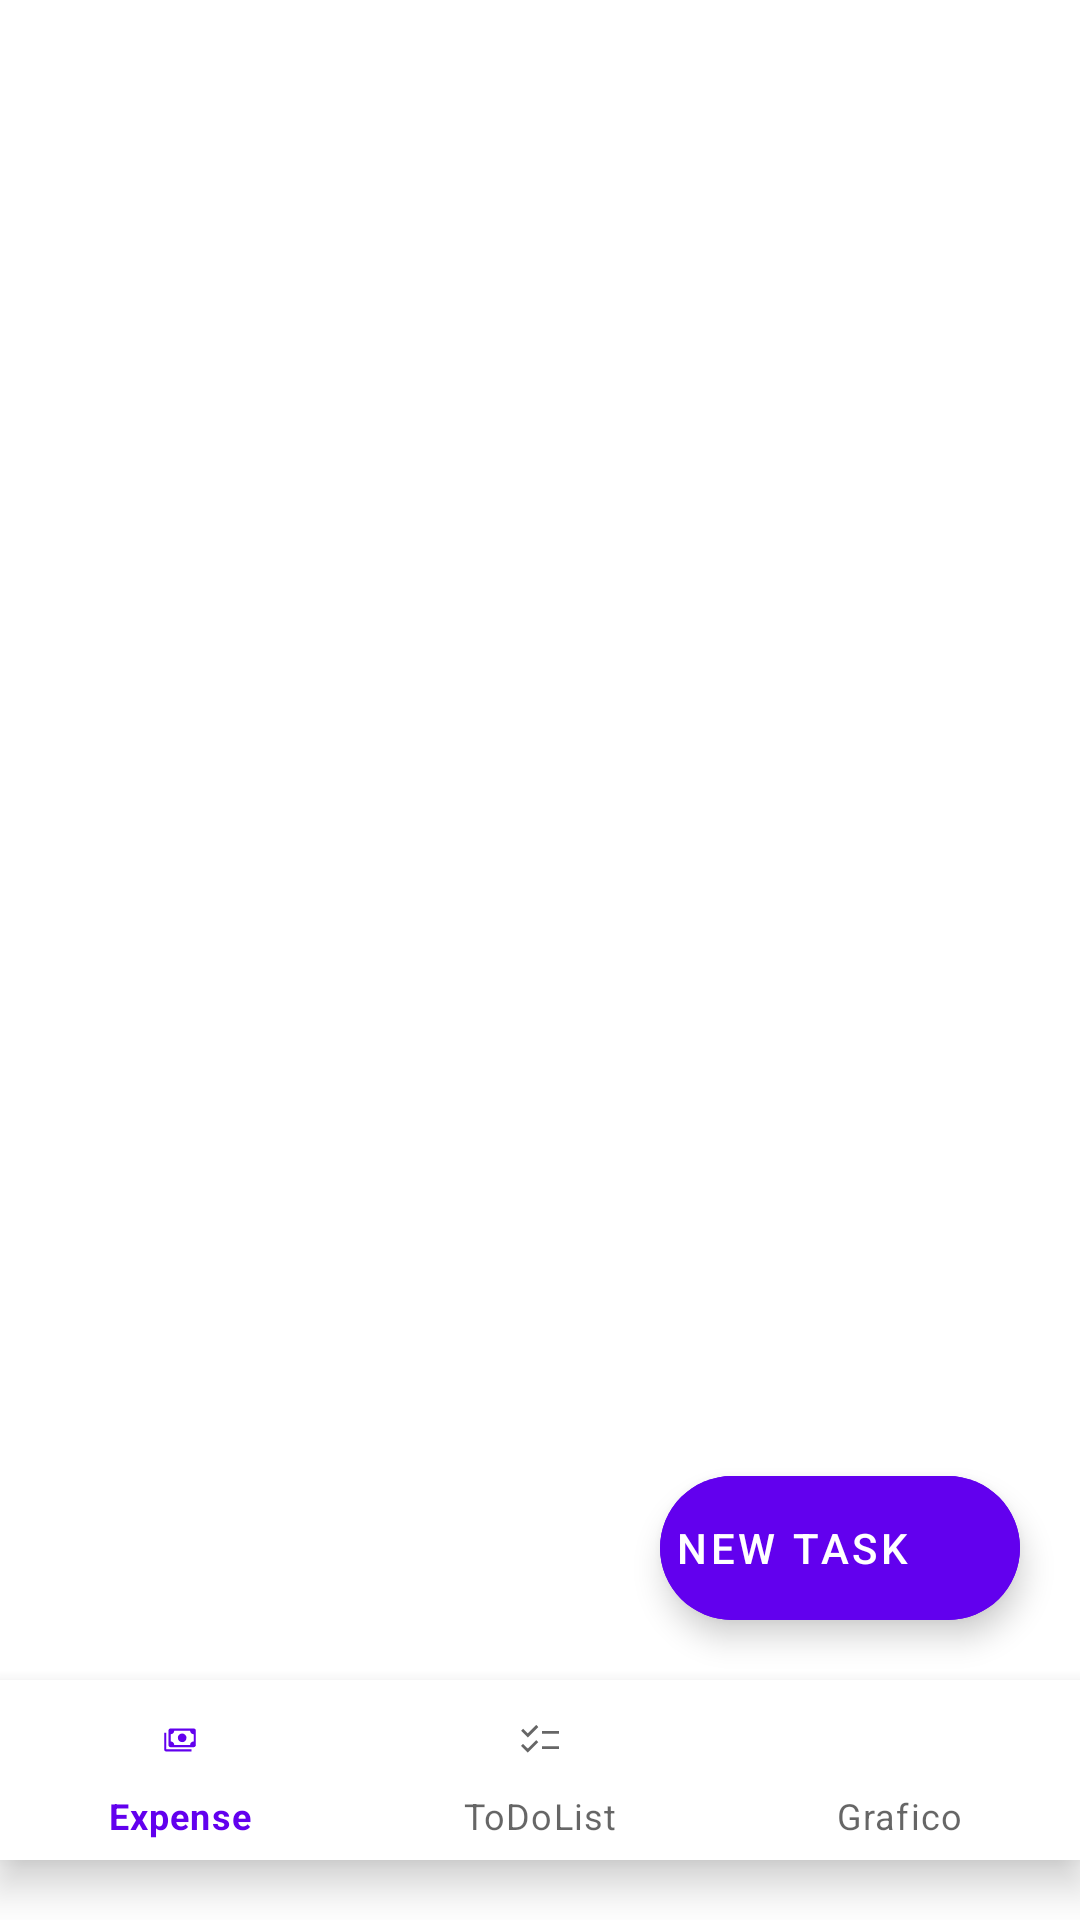

Reconstruct the res/layout file that produces this screen, plus the resources it refers to.
<!-- AndroidManifest.xml: application theme Theme.Organizador -->
<!-- res/layout/activity_to_do_list.xml -->
<?xml version="1.0" encoding="utf-8"?>
<RelativeLayout
    xmlns:android="http://schemas.android.com/apk/res/android"
    xmlns:app="http://schemas.android.com/apk/res-auto"
    xmlns:tools="http://schemas.android.com/tools"
    android:layout_width="match_parent"
    android:layout_height="match_parent"
    tools:context=".ui.views.ToDoListActivity">

    <androidx.recyclerview.widget.RecyclerView
        android:layout_width="match_parent"
        android:layout_height="match_parent"
        android:id="@+id/todoListRecyclerView"
        android:backgroundTint="@color/design_default_color_background"
        />

    <com.google.android.material.floatingactionbutton.ExtendedFloatingActionButton
        android:layout_width="wrap_content"
        android:layout_height="wrap_content"
        android:text="New Task"
        android:id="@+id/newTaskButton"
        android:backgroundTint="?attr/colorPrimary"
        android:textColor="?colorOnPrimary"
        android:layout_alignParentEnd="true"
        android:layout_above="@id/bottom_navigation"
        android:padding="5dp"
        android:layout_margin="20dp"
        app:icon="@drawable/ic_baseline_add_24"
        app:iconTint="?colorOnPrimary"
        />

    <com.google.android.material.bottomnavigation.BottomNavigationView
        android:id="@+id/bottom_navigation"
        android:layout_width="match_parent"
        android:layout_height="60dp"
        android:layout_alignParentBottom="true"
        android:layout_marginBottom="20dp"
        app:layout_constraintBottom_toBottomOf="parent"
        app:layout_constraintEnd_toEndOf="parent"
        app:layout_constraintHorizontal_bias="0.5"
        app:layout_constraintStart_toStartOf="parent"
        app:menu="@menu/bottom_navigation_menu" />

</RelativeLayout>
<!-- resources referenced by this layout -->
<resources>
  <style name="Theme.Organizador" parent="Theme.MaterialComponents.DayNight.DarkActionBar">
          
          <item name="colorPrimary">@color/purple_500</item>
          <item name="colorPrimaryVariant">@color/purple_700</item>
          <item name="colorOnPrimary">@color/white</item>
          
          <item name="colorSecondary">@color/teal_200</item>
          <item name="colorSecondaryVariant">@color/teal_700</item>
          <item name="colorOnSecondary">@color/black</item>
          
          <item name="android:statusBarColor">?attr/colorPrimaryVariant</item>
          
      </style>
  <color name="purple_500">#FF6200EE</color>
  <color name="purple_700">#FF3700B3</color>
  <color name="white">#FFFFFFFF</color>
  <color name="teal_200">#FF03DAC5</color>
  <color name="teal_700">#FF018786</color>
  <color name="black">#FF000000</color>
</resources>
